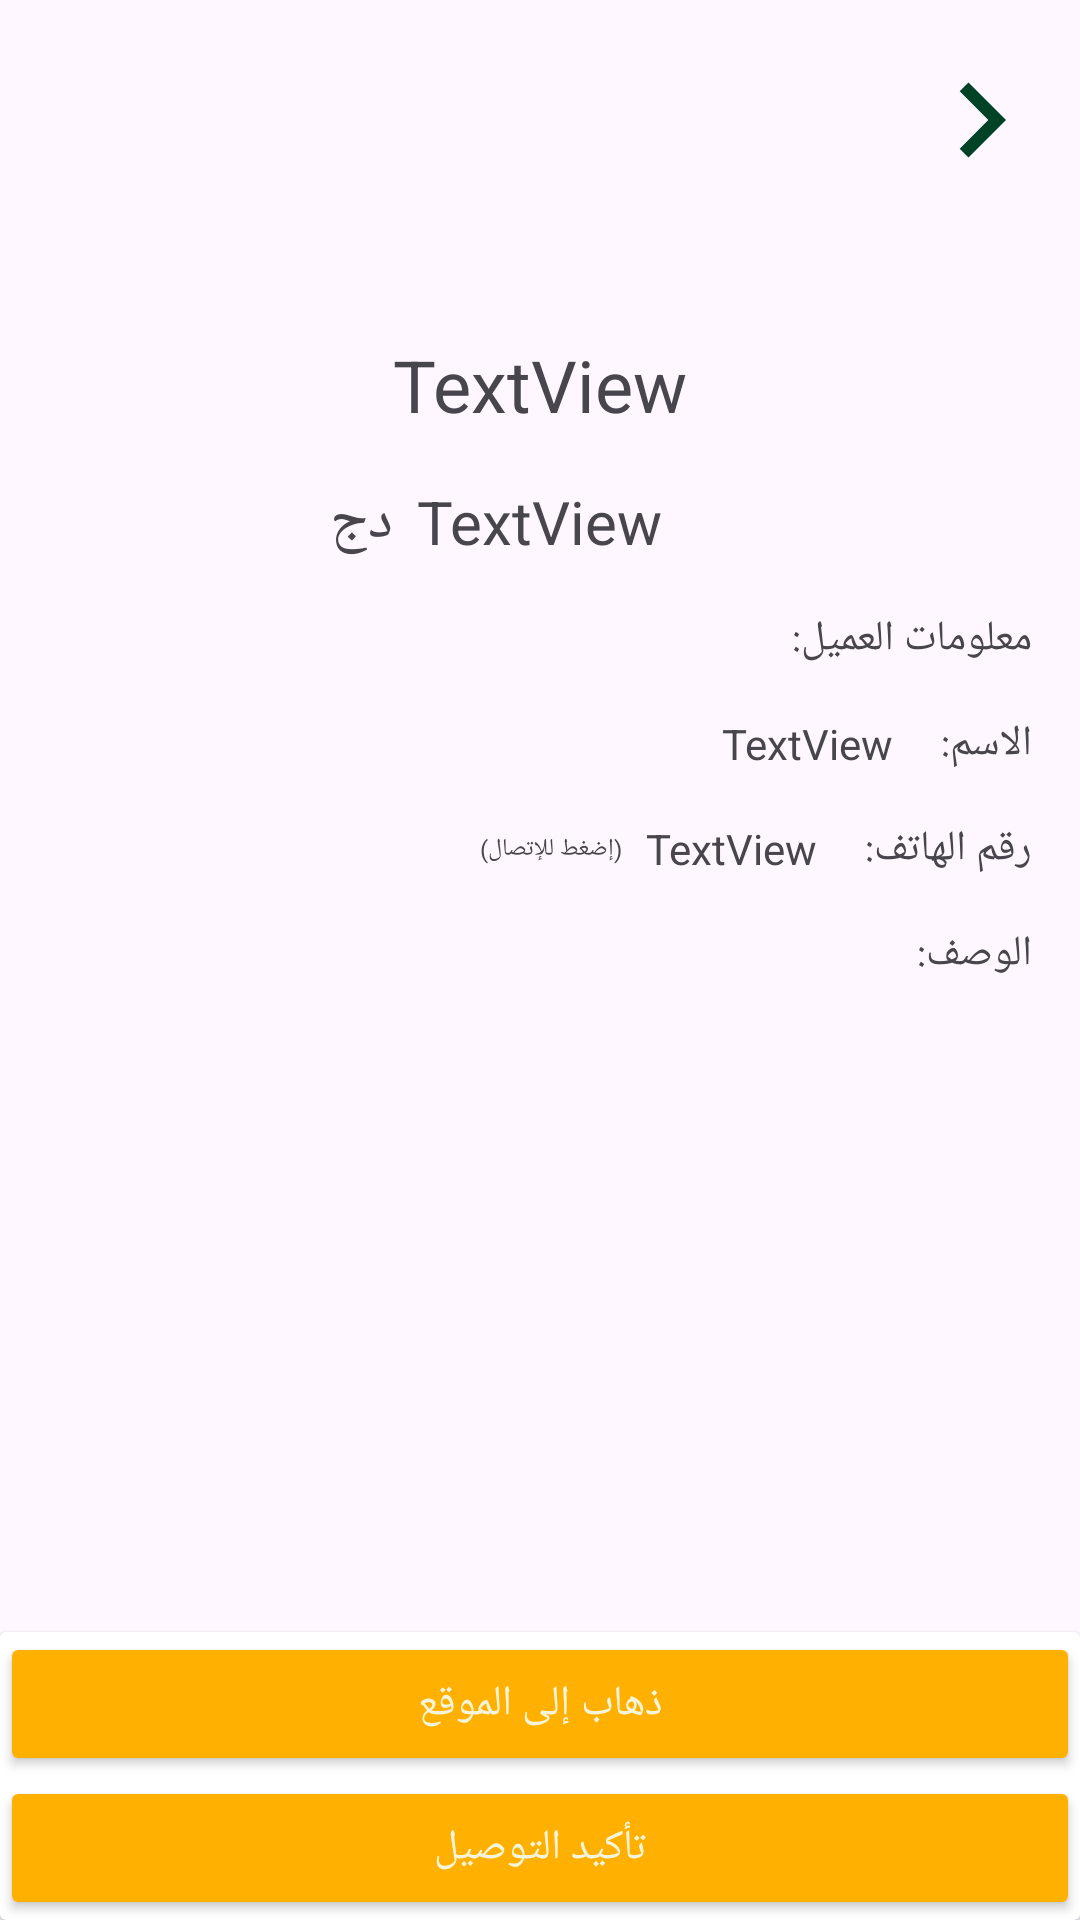

Android layout source for this screen:
<!-- AndroidManifest.xml: application theme Theme.Oran_Agro -->
<!-- res/layout/activity_taken_order.xml -->
<?xml version="1.0" encoding="utf-8"?>
<androidx.constraintlayout.widget.ConstraintLayout xmlns:android="http://schemas.android.com/apk/res/android"
    xmlns:app="http://schemas.android.com/apk/res-auto"
    xmlns:tools="http://schemas.android.com/tools"
    android:layout_width="match_parent"
    android:layout_height="match_parent"
    tools:context=".AdminAndDelivery.TakenOrderActivity">

    <include
        android:id="@+id/include2"
        layout="@layout/tools_bar_back"
        android:layout_width="0dp"
        android:layout_height="wrap_content"
        app:layout_constraintEnd_toEndOf="parent"
        app:layout_constraintStart_toStartOf="parent" />

    <ScrollView
        android:layout_width="0dp"
        android:layout_height="0dp"
        app:layout_constraintBottom_toTopOf="@+id/cardView2"
        app:layout_constraintEnd_toEndOf="parent"
        app:layout_constraintStart_toStartOf="parent"
        app:layout_constraintTop_toBottomOf="@+id/include2">

        <androidx.constraintlayout.widget.ConstraintLayout
            android:layout_width="match_parent"
            android:layout_height="match_parent">


            <TextView
                android:id="@+id/textView9"
                android:layout_width="wrap_content"
                android:layout_height="wrap_content"
                android:layout_marginTop="16dp"
                android:layout_marginEnd="16dp"
                android:text="الوصف:"
                app:layout_constraintEnd_toEndOf="parent"
                app:layout_constraintTop_toBottomOf="@+id/textView28" />

            <TextView
                android:id="@+id/priceTotalTakenOrderDeliveryBoy"
                android:layout_width="wrap_content"
                android:layout_height="wrap_content"
                android:layout_marginTop="16dp"
                android:text="TextView"
                android:textSize="20sp"
                app:layout_constraintEnd_toEndOf="parent"
                app:layout_constraintStart_toStartOf="parent"
                app:layout_constraintTop_toBottomOf="@+id/IdTakenOrderDeliveryBoy" />

            <TextView
                android:id="@+id/IdTakenOrderDeliveryBoy"
                android:layout_width="wrap_content"
                android:layout_height="wrap_content"
                android:layout_marginTop="32dp"
                android:text="TextView"
                android:textSize="24sp"
                app:layout_constraintEnd_toEndOf="parent"
                app:layout_constraintStart_toStartOf="parent"
                app:layout_constraintTop_toTopOf="parent" />

            <TextView
                android:id="@+id/textView10"
                android:layout_width="wrap_content"
                android:layout_height="wrap_content"
                android:layout_marginEnd="8dp"
                android:text="دج"
                android:textSize="20sp"
                app:layout_constraintBottom_toBottomOf="@+id/priceTotalTakenOrderDeliveryBoy"
                app:layout_constraintEnd_toStartOf="@+id/priceTotalTakenOrderDeliveryBoy"
                app:layout_constraintTop_toTopOf="@+id/priceTotalTakenOrderDeliveryBoy" />

            <TextView
                android:id="@+id/textView5"
                android:layout_width="wrap_content"
                android:layout_height="wrap_content"
                android:layout_marginTop="16dp"
                android:layout_marginEnd="16dp"
                android:text="معلومات العميل:"
                app:layout_constraintEnd_toEndOf="parent"
                app:layout_constraintTop_toBottomOf="@+id/priceTotalTakenOrderDeliveryBoy" />

            <TextView
                android:id="@+id/textView26"
                android:layout_width="wrap_content"
                android:layout_height="wrap_content"
                android:layout_marginTop="16dp"
                android:text="الاسم:"
                app:layout_constraintEnd_toEndOf="@+id/textView5"
                app:layout_constraintTop_toBottomOf="@+id/textView5" />

            <TextView
                android:id="@+id/userNameTakenOrderDeliveryBoy"
                android:layout_width="wrap_content"
                android:layout_height="wrap_content"
                android:layout_marginEnd="16dp"
                android:text="TextView"
                app:layout_constraintBottom_toBottomOf="@+id/textView26"
                app:layout_constraintEnd_toStartOf="@+id/textView26"
                app:layout_constraintTop_toTopOf="@+id/textView26" />

            <TextView
                android:id="@+id/textView28"
                android:layout_width="wrap_content"
                android:layout_height="wrap_content"
                android:layout_marginTop="16dp"
                android:text="رقم الهاتف:"
                app:layout_constraintEnd_toEndOf="@+id/textView26"
                app:layout_constraintTop_toBottomOf="@+id/textView26" />

            <TextView
                android:id="@+id/userPhoneNumberTakenOrderDeliveryBoy"
                android:layout_width="wrap_content"
                android:layout_height="wrap_content"
                android:layout_marginEnd="16dp"
                android:text="TextView"
                app:layout_constraintBottom_toBottomOf="@+id/textView28"
                app:layout_constraintEnd_toStartOf="@+id/textView28"
                app:layout_constraintTop_toTopOf="@+id/textView28" />

            <TextView
                android:id="@+id/textView30"
                android:layout_width="wrap_content"
                android:layout_height="wrap_content"
                android:layout_marginEnd="8dp"
                android:text="(إضغط للإتصال)"
                android:textSize="8sp"
                app:layout_constraintBottom_toBottomOf="@+id/userPhoneNumberTakenOrderDeliveryBoy"
                app:layout_constraintEnd_toStartOf="@+id/userPhoneNumberTakenOrderDeliveryBoy"
                app:layout_constraintTop_toTopOf="@+id/userPhoneNumberTakenOrderDeliveryBoy" />

            <androidx.recyclerview.widget.RecyclerView
                android:id="@+id/recViewTakenOrderDeliveryBoy"
                android:layout_width="0dp"
                android:layout_height="match_parent"
                android:layout_marginTop="16dp"
                app:layout_constraintBottom_toBottomOf="parent"
                app:layout_constraintEnd_toEndOf="parent"
                app:layout_constraintStart_toStartOf="parent"
                app:layout_constraintTop_toBottomOf="@+id/textView9" />


        </androidx.constraintlayout.widget.ConstraintLayout>
    </ScrollView>

    <androidx.cardview.widget.CardView
        android:id="@+id/cardView2"
        android:layout_width="match_parent"
        android:layout_height="wrap_content"
        app:layout_constraintBottom_toBottomOf="parent"
        app:layout_constraintEnd_toEndOf="parent"
        app:layout_constraintStart_toStartOf="parent">

        <androidx.constraintlayout.widget.ConstraintLayout
            android:layout_width="match_parent"
            android:layout_height="match_parent">

            <androidx.appcompat.widget.AppCompatButton
                android:id="@+id/takeTakenOrderDeliveryBoy"
                android:layout_width="0dp"
                android:layout_height="wrap_content"
                android:backgroundTint="@color/orangeMy"
                android:text="ذهاب إلى الموقع"
                android:textColor="@color/whiteMy"
                app:layout_constraintEnd_toEndOf="parent"
                app:layout_constraintStart_toStartOf="parent"
                app:layout_constraintTop_toTopOf="parent" />

            <androidx.appcompat.widget.AppCompatButton
                android:id="@+id/submitTakenOrderDeliveryBoy"
                android:layout_width="0dp"
                android:layout_height="wrap_content"
                android:backgroundTint="@color/orangeMy"
                android:text="تأكيد التوصيل"
                android:textColor="@color/whiteMy"
                app:layout_constraintBottom_toBottomOf="parent"
                app:layout_constraintEnd_toEndOf="parent"
                app:layout_constraintStart_toStartOf="parent"
                app:layout_constraintTop_toBottomOf="@+id/takeTakenOrderDeliveryBoy" />


        </androidx.constraintlayout.widget.ConstraintLayout>
    </androidx.cardview.widget.CardView>

</androidx.constraintlayout.widget.ConstraintLayout>
<!-- res/layout/tools_bar_back.xml (included above) -->
<?xml version="1.0" encoding="utf-8"?>
<androidx.constraintlayout.widget.ConstraintLayout xmlns:android="http://schemas.android.com/apk/res/android"
    xmlns:app="http://schemas.android.com/apk/res-auto"
    android:layout_width="match_parent"
    android:layout_height="wrap_content">

    <com.google.android.material.appbar.AppBarLayout
        android:layout_width="match_parent"
        android:layout_height="wrap_content"
        android:layout_marginStart="8dp"
        android:layout_marginTop="8dp"
        android:layout_marginEnd="8dp"
        android:layout_marginBottom="8dp"
        app:layout_constraintBottom_toBottomOf="parent"
        app:layout_constraintEnd_toEndOf="parent"
        app:layout_constraintStart_toStartOf="parent"
        app:layout_constraintTop_toTopOf="parent">

        <androidx.constraintlayout.widget.ConstraintLayout
            android:layout_width="match_parent"
            android:layout_height="match_parent">

            <androidx.appcompat.widget.Toolbar
                android:id="@+id/toolbarBack"
                android:layout_width="match_parent"
                android:layout_height="wrap_content"
                android:titleTextColor="@color/orangeMy"
                android:textAlignment="center"
                app:layout_constraintBottom_toBottomOf="parent"
                app:layout_constraintEnd_toEndOf="parent"
                app:layout_constraintStart_toStartOf="parent"
                app:layout_constraintTop_toTopOf="parent" />

            <ImageView
                android:id="@+id/btnGoBack"
                android:layout_width="50dp"
                android:layout_height="50dp"
                app:layout_constraintBottom_toBottomOf="parent"
                app:layout_constraintEnd_toEndOf="parent"
                app:layout_constraintTop_toTopOf="parent"
                app:srcCompat="@drawable/baseline_chevron_right_24" />

        </androidx.constraintlayout.widget.ConstraintLayout>


    </com.google.android.material.appbar.AppBarLayout>
</androidx.constraintlayout.widget.ConstraintLayout>
<!-- resources referenced by this layout -->
<resources>
  <color name="orangeMy">#FFB000</color>
  <color name="whiteMy">#F5F5DC</color>
  <!-- drawable baseline_chevron_right_24 (drawable) -->
  <vector android:height="24dp" android:tint="@color/greenMy"
      android:viewportHeight="24" android:viewportWidth="24"
      android:width="24dp" xmlns:android="http://schemas.android.com/apk/res/android">
      <path android:fillColor="@android:color/white" android:pathData="M10,6L8.59,7.41 13.17,12l-4.58,4.59L10,18l6,-6z"/>
  </vector>
  <style name="Theme.Oran_Agro" parent="Base.Theme.Oran_Agro" />
  <color name="greenMy">#004225</color>
  <style name="Base.Theme.Oran_Agro" parent="Theme.Material3.Light.NoActionBar">
          
          
      </style>
</resources>
